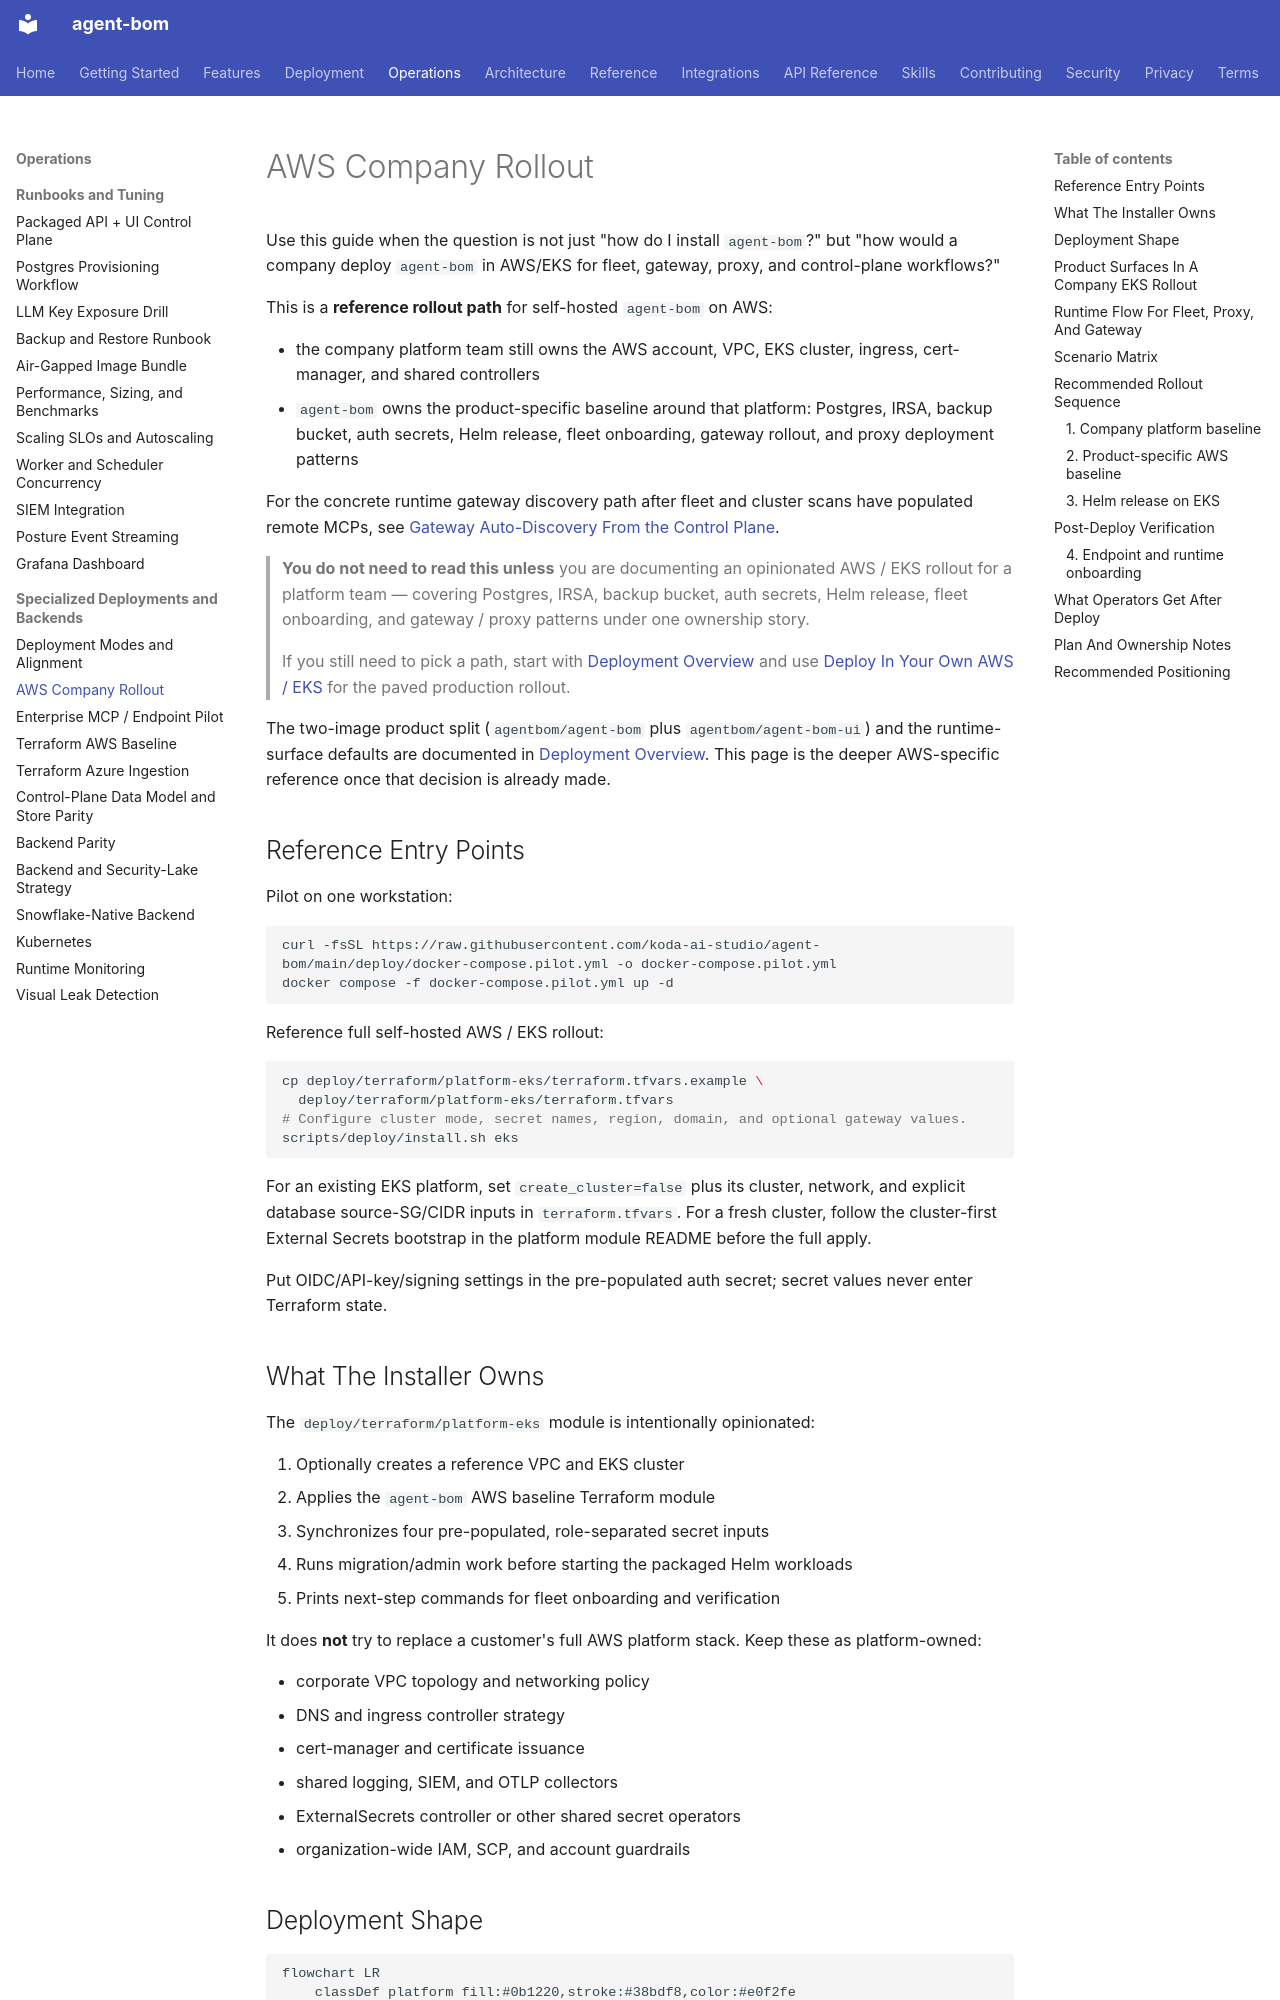

repository: koda-ai-studio/agent-bom · page: deployment/aws-company-rollout/index.html · generator: mkdocs

# AWS Company Rollout

Use this guide when the question is not just "how do I install `agent-bom`?" but
"how would a company deploy `agent-bom` in AWS/EKS for fleet, gateway, proxy, and
control-plane workflows?"

This is a **reference rollout path** for self-hosted `agent-bom` on AWS:

- the company platform team still owns the AWS account, VPC, EKS cluster, ingress, cert-manager, and shared controllers
- `agent-bom` owns the product-specific baseline around that platform: Postgres, IRSA, backup bucket, auth secrets, Helm release, fleet onboarding, gateway rollout, and proxy deployment patterns

For the concrete runtime gateway discovery path after fleet and cluster scans
have populated remote MCPs, see [Gateway Auto-Discovery From the Control
Plane](gateway-auto-discovery.md).

> **You do not need to read this unless** you are documenting an
> opinionated AWS / EKS rollout for a platform team — covering Postgres,
> IRSA, backup bucket, auth secrets, Helm release, fleet onboarding, and
> gateway / proxy patterns under one ownership story.
>
> If you still need to pick a path, start with [Deployment
> Overview](overview.md) and use [Deploy In Your Own AWS /
> EKS](own-infra-eks.md) for the paved production rollout.

The two-image product split (`agentbom/agent-bom` plus
`agentbom/agent-bom-ui`) and the runtime-surface defaults are documented in
[Deployment Overview](overview.md#product-surfaces). This page is the deeper
AWS-specific reference once that decision is already made.

## Reference Entry Points

Pilot on one workstation:

```bash
curl -fsSL https://raw.githubusercontent.com/koda-ai-studio/agent-bom/main/deploy/docker-compose.pilot.yml -o docker-compose.pilot.yml
docker compose -f docker-compose.pilot.yml up -d
```

Reference full self-hosted AWS / EKS rollout:

```bash
cp deploy/terraform/platform-eks/terraform.tfvars.example \
  deploy/terraform/platform-eks/terraform.tfvars
# Configure cluster mode, secret names, region, domain, and optional gateway values.
scripts/deploy/install.sh eks
```

For an existing EKS platform, set `create_cluster=false` plus its cluster,
network, and explicit database source-SG/CIDR inputs in `terraform.tfvars`.
For a fresh cluster, follow the cluster-first External Secrets bootstrap in
the platform module README before the full apply.

Put OIDC/API-key/signing settings in the pre-populated auth secret; secret
values never enter Terraform state.
